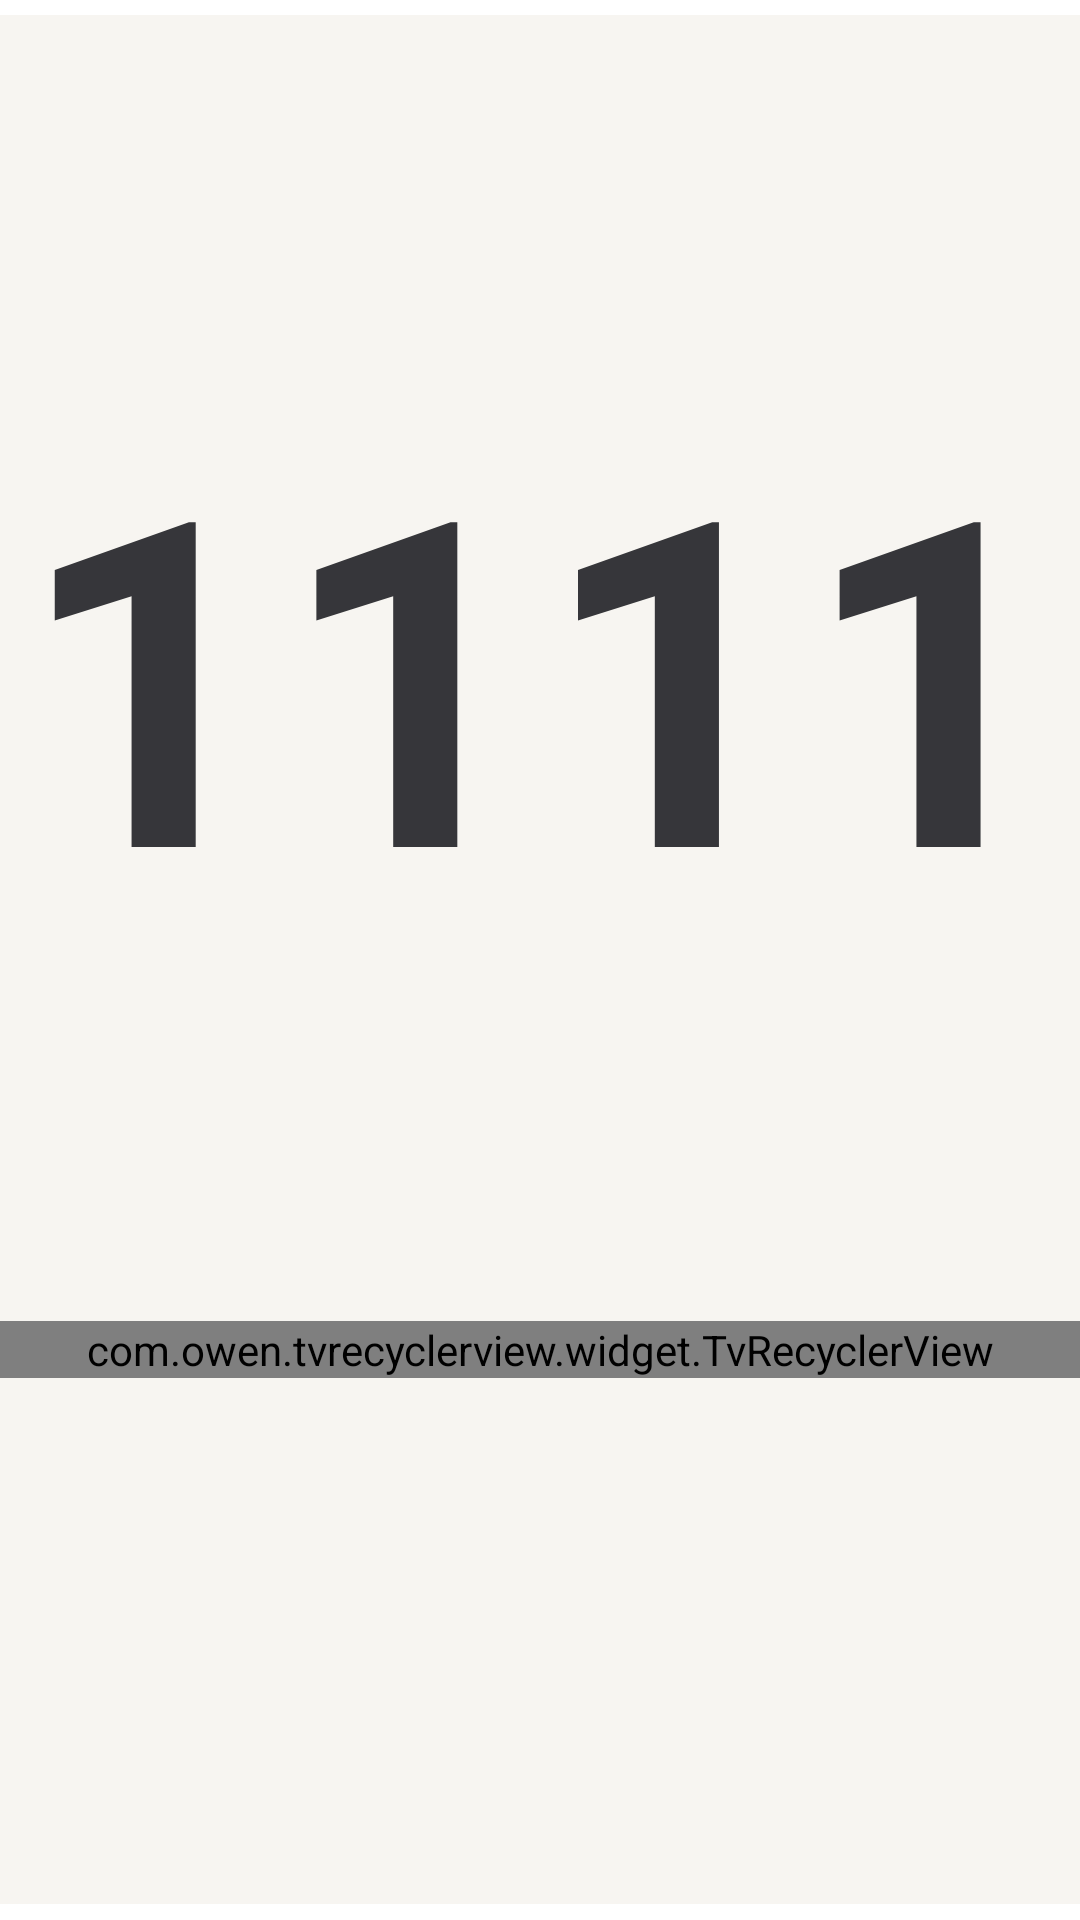

Here is an Android app screen rendered from its layout file. Give the layout XML and the strings, colors and styles it references.
<!-- AndroidManifest.xml: application theme AppTheme.NoActionBar -->
<!-- res/layout/dialog_api_history.xml -->
<?xml version="1.0" encoding="utf-8"?>
<FrameLayout xmlns:android="http://schemas.android.com/apk/res/android"
    xmlns:app="http://schemas.android.com/apk/res-auto"
    xmlns:tools="http://schemas.android.com/tools"
    android:layout_width="match_parent"
    android:layout_height="match_parent">

    <androidx.constraintlayout.widget.ConstraintLayout
        android:layout_width="@dimen/vs_720"
        android:layout_height="wrap_content"
        android:layout_gravity="center"
        android:background="@drawable/shape_dialog_bg_main">

        <TextView
            android:id="@+id/title"
            android:layout_width="wrap_content"
            android:layout_height="wrap_content"
            android:lineSpacingExtra="@dimen/ts_40"
            android:lineSpacingMultiplier="0"
            android:padding="@dimen/vs_20"
            android:singleLine="true"
            android:text="11111111"
            android:textColor="@color/dialog_text_main"
            android:textSize="@dimen/ts_26"
            android:textStyle="bold"
            app:layout_constraintLeft_toLeftOf="parent"
            app:layout_constraintRight_toRightOf="parent"
            app:layout_constraintTop_toTopOf="parent"
            tools:text="11111111111111111111111" />

        <com.owen.tvrecyclerview.widget.TvRecyclerView
            android:id="@+id/list"
            android:layout_width="match_parent"
            android:layout_height="wrap_content"
            android:orientation="vertical"
            android:paddingLeft="@dimen/vs_30"
            android:paddingRight="@dimen/vs_30"
            app:layout_constrainedHeight="true"
            app:layout_constraintHeight_max="@dimen/vs_480"
            app:layout_constraintLeft_toLeftOf="parent"
            app:layout_constraintRight_toRightOf="parent"
            app:layout_constraintTop_toBottomOf="@+id/title"
            app:tv_layoutManager="V7LinearLayoutManager"
            app:tv_selectedItemIsCentered="true"
            app:tv_verticalSpacingWithMargins="@dimen/vs_10" />

        <View
            android:layout_width="match_parent"
            android:layout_height="@dimen/vs_30"
            app:layout_constraintLeft_toLeftOf="parent"
            app:layout_constraintRight_toRightOf="parent"
            app:layout_constraintTop_toBottomOf="@+id/list" />
    </androidx.constraintlayout.widget.ConstraintLayout>
</FrameLayout>
<!-- resources referenced by this layout -->
<resources>
  <color name="dialog_text_main">#D914161A</color>
  <dimen name="ts_26">26mm</dimen>
  <dimen name="ts_40">40mm</dimen>
  <dimen name="vs_10">10mm</dimen>
  <dimen name="vs_20">20mm</dimen>
  <dimen name="vs_30">30mm</dimen>
  <dimen name="vs_480">480mm</dimen>
  <dimen name="vs_720">720mm</dimen>
  <!-- drawable shape_dialog_bg_main (drawable) -->
  <?xml version="1.0" encoding="utf-8"?>
  <shape xmlns:android="http://schemas.android.com/apk/res/android">
      <corners android:radius="@dimen/vs_22" />
      <solid android:color="#F7F5F1" />
  </shape>
  <style name="AppTheme.NoActionBar">
          <item name="android:windowActionBar">false</item>
          <item name="android:windowNoTitle">true</item>
          <item name="windowActionBar">false</item>
          <item name="android:windowFullscreen">true</item>//全屏即无通知栏
          <item name="android:windowContentOverlay">@null</item>//是否有遮盖
          <item name="windowNoTitle">true</item>
          
          
          <item name="android:windowBackground">@android:color/transparent</item>
      </style>
  <dimen name="vs_22">22mm</dimen>
</resources>
